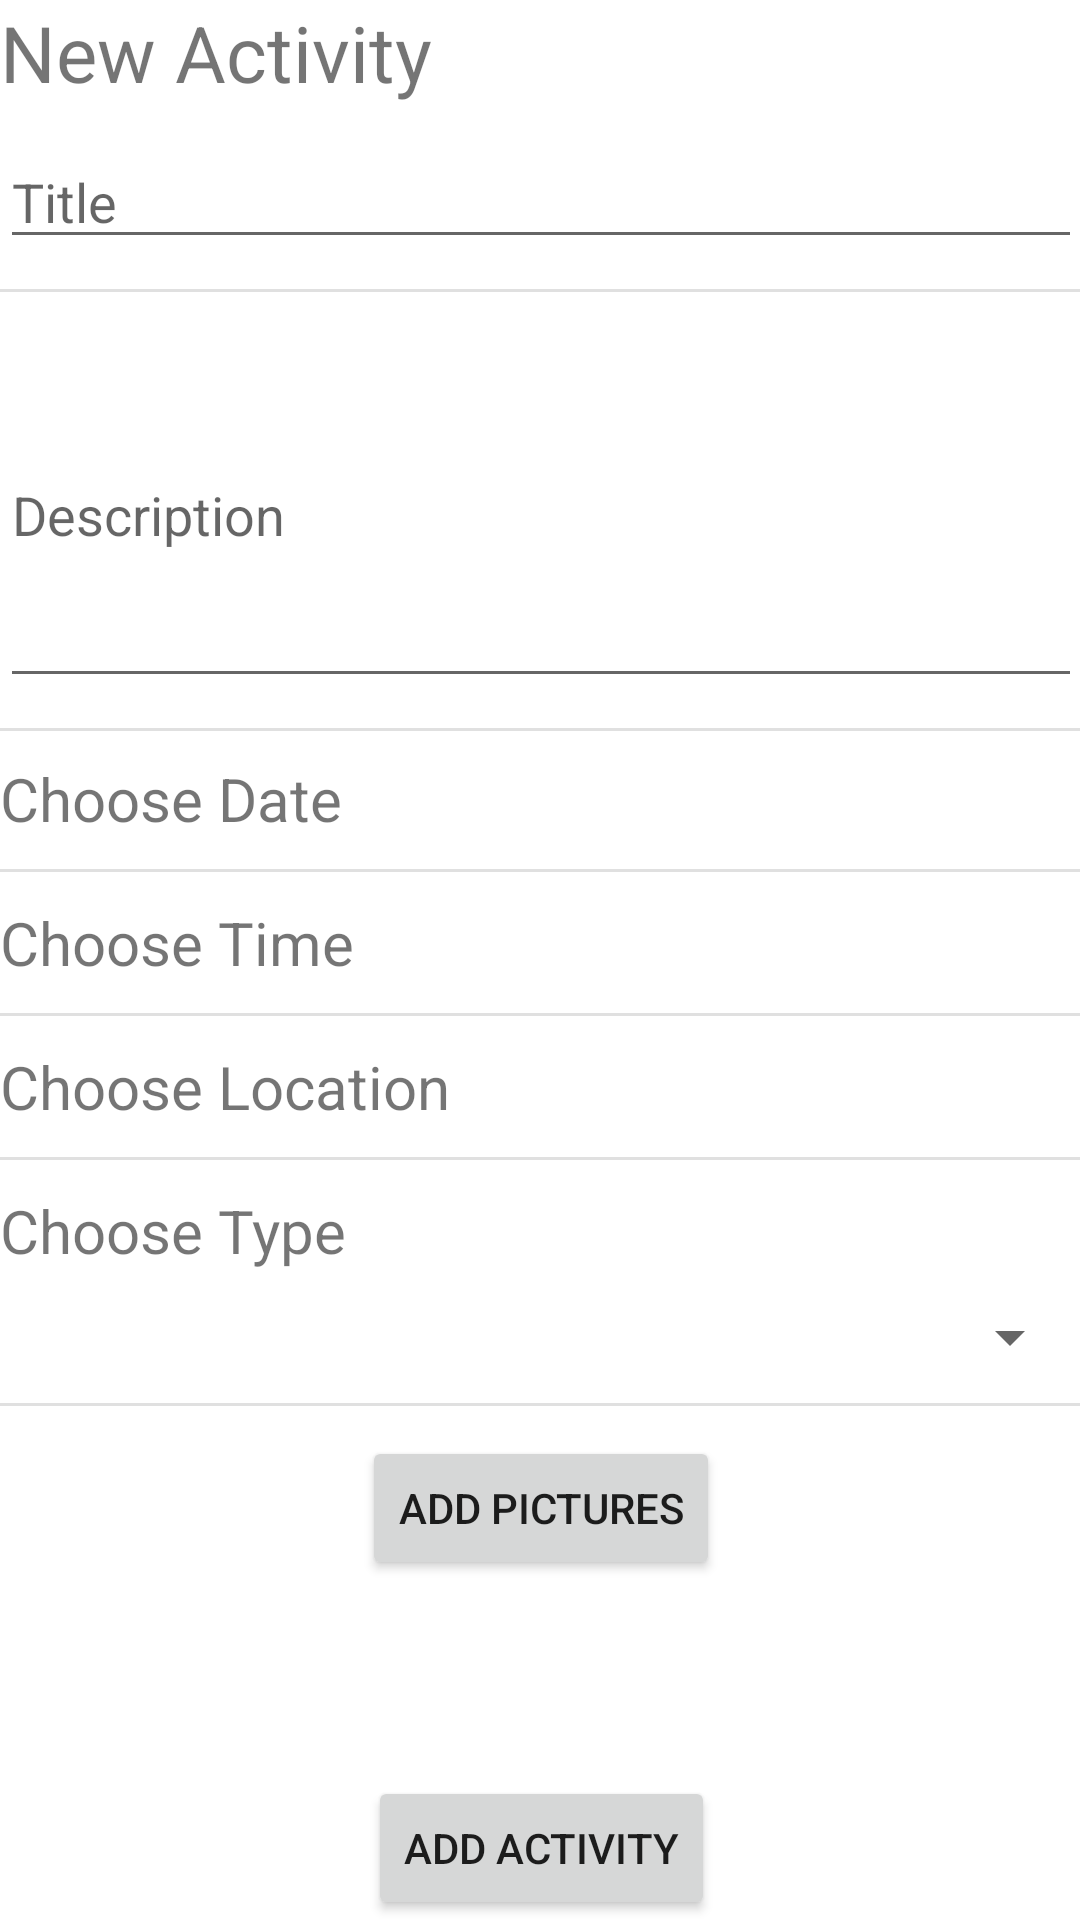

Android layout source for this screen:
<!-- AndroidManifest.xml: application theme Theme.ActivityPlanner -->
<!-- res/layout/activity_new_activity.xml -->
<?xml version="1.0" encoding="utf-8"?>
<ScrollView
    xmlns:android="http://schemas.android.com/apk/res/android"
    xmlns:app="http://schemas.android.com/apk/res-auto"
    xmlns:tools="http://schemas.android.com/tools"
    android:layout_width="match_parent"
    android:layout_height="match_parent"
    android:fillViewport="true"
    android:padding="@dimen/new_activity_padding"
    tools:context=".ui.NewActivityActivity">

    <androidx.constraintlayout.widget.ConstraintLayout
        android:layout_width="match_parent"
        android:layout_height="wrap_content">

    <TextView
        android:id="@+id/titleTV"
        android:layout_width="match_parent"
        android:layout_height="wrap_content"
        android:layout_weight="1"
        android:text="@string/new_activity_title"
        android:textSize="26sp"
        app:layout_constraintEnd_toEndOf="parent"
        app:layout_constraintStart_toStartOf="parent"
        app:layout_constraintTop_toTopOf="parent" />

    <EditText
        android:id="@+id/titleET"
        android:inputType="text"
        android:autofillHints="name"
        android:layout_width="match_parent"
        android:layout_height="wrap_content"
        android:hint="@string/activity_title"
        android:layout_marginTop="@dimen/form_item_margin_top"
        app:layout_constraintEnd_toEndOf="parent"
        app:layout_constraintTop_toBottomOf="@+id/titleTV"/>

    <com.google.android.material.divider.MaterialDivider
        android:id="@+id/materialDivider"
        android:layout_width="match_parent"
        android:layout_height="wrap_content"
        android:layout_marginTop="@dimen/form_item_margin_top"
        app:layout_constraintEnd_toEndOf="parent"
        app:layout_constraintStart_toStartOf="parent"
        app:layout_constraintTop_toBottomOf="@+id/titleET" />

    <EditText
        android:id="@+id/descriptionET"
        android:layout_width="match_parent"
        android:layout_height="wrap_content"
        android:hint="@string/activity_description"
        android:layout_marginTop="@dimen/form_item_margin_top"
        app:layout_constraintEnd_toEndOf="parent"
        android:minLines="5"
        app:layout_constraintTop_toBottomOf="@+id/materialDivider"/>


    <com.google.android.material.divider.MaterialDivider
        android:id="@+id/materialDivider2"
        android:layout_width="match_parent"
        android:layout_height="wrap_content"
        android:layout_marginTop="@dimen/form_item_margin_top"
        app:layout_constraintEnd_toEndOf="parent"
        app:layout_constraintStart_toStartOf="parent"
        app:layout_constraintTop_toBottomOf="@+id/descriptionET" />

    <TextView
        android:id="@+id/dateTV"
        android:layout_width="0dp"
        android:layout_height="wrap_content"
        android:layout_weight="1"
        android:text="@string/activity_date"
        android:layout_marginTop="@dimen/form_item_margin_top"
        android:textSize="@dimen/form_item_text_size"
        app:layout_constraintEnd_toEndOf="parent"
        app:layout_constraintStart_toStartOf="parent"
        app:layout_constraintTop_toTopOf="@+id/materialDivider2"
        app:drawableLeftCompat="?attr/calendar_icon" />

    <com.google.android.material.divider.MaterialDivider
        android:id="@+id/materialDivider3"
        android:layout_width="match_parent"
        android:layout_height="wrap_content"
        android:layout_marginTop="@dimen/form_item_margin_top"
        app:layout_constraintEnd_toEndOf="parent"
        app:layout_constraintStart_toStartOf="parent"
        app:layout_constraintTop_toBottomOf="@+id/dateTV" />

    <TextView
        android:id="@+id/timeTV"
        android:layout_width="0dp"
        android:layout_weight = "1"
        android:layout_height="wrap_content"
        android:text="@string/activity_time"
        android:textSize="@dimen/form_item_text_size"
        android:layout_marginTop="@dimen/form_item_margin_top"
        app:layout_constraintEnd_toEndOf="parent"
        app:layout_constraintStart_toStartOf="parent"
        app:layout_constraintTop_toBottomOf="@+id/materialDivider3"
        app:drawableLeftCompat="?attr/time_icon" />

    <com.google.android.material.divider.MaterialDivider
        android:id="@+id/materialDivider4"
        android:layout_width="match_parent"
        android:layout_height="wrap_content"
        android:layout_marginVertical="10dp"
        android:layout_marginTop="@dimen/form_item_margin_top"
        app:layout_constraintEnd_toEndOf="parent"
        app:layout_constraintStart_toStartOf="parent"
        app:layout_constraintTop_toBottomOf="@+id/timeTV" />

    <TextView
        android:id="@+id/locationTV"
        android:layout_width="0dp"
        android:text="@string/activity_location"
        android:textSize="@dimen/form_item_text_size"
        android:layout_height="wrap_content"
        android:layout_marginTop="@dimen/form_item_margin_top"
        app:layout_constraintEnd_toEndOf="parent"
        app:layout_constraintStart_toStartOf="parent"
        app:layout_constraintTop_toBottomOf="@+id/materialDivider4"
        app:drawableLeftCompat="?attr/location_icon" />

    <com.google.android.material.divider.MaterialDivider
        android:id="@+id/materialDivider5"
        android:layout_width="match_parent"
        android:layout_height="wrap_content"
        android:layout_marginVertical="10dp"
        android:layout_marginTop="@dimen/form_item_margin_top"
        app:layout_constraintEnd_toEndOf="parent"
        app:layout_constraintStart_toStartOf="parent"
        app:layout_constraintTop_toBottomOf="@+id/locationTV" />

    <LinearLayout
        android:id="@+id/linearLayout2"
        android:layout_width="match_parent"
        android:layout_height="wrap_content"
        android:layout_marginTop="@dimen/form_item_margin_top"
        android:orientation="vertical"
        app:layout_constraintEnd_toEndOf="parent"
        app:layout_constraintStart_toStartOf="parent"
        app:layout_constraintTop_toBottomOf="@+id/materialDivider5">

        <TextView
            android:layout_width="match_parent"
            android:layout_height="wrap_content"
            android:text="@string/activity_type"
            android:textSize="@dimen/form_item_text_size" />

        <Space
            android:layout_width="match_parent"
            android:layout_height="@dimen/form_item_margin_top" />

        <Spinner
            android:id="@+id/activityTypeSpinner"
            android:layout_width="match_parent"
            android:layout_height="wrap_content" />

    </LinearLayout>

    <com.google.android.material.divider.MaterialDivider
        android:id="@+id/materialDivider6"
        android:layout_width="match_parent"
        android:layout_height="wrap_content"
        android:layout_marginVertical="10dp"
        app:layout_constraintEnd_toEndOf="parent"
        app:layout_constraintStart_toStartOf="parent"
        app:layout_constraintTop_toBottomOf="@+id/linearLayout2" />

    <Button
        android:id="@+id/addPicturesBtn"
        android:layout_width="wrap_content"
        android:layout_height="wrap_content"
        android:text="@string/add_pictures_button"
        android:layout_marginTop="@dimen/form_item_margin_top"
        app:layout_constraintVertical_bias="0"
        app:layout_constraintTop_toBottomOf="@id/materialDivider6"
        app:layout_constraintEnd_toEndOf="parent"
        app:layout_constraintStart_toStartOf="parent"
        app:layout_constraintBottom_toBottomOf="parent"/>

    <Button
        android:id="@+id/nextBtn"
        android:layout_width="wrap_content"
        android:layout_height="wrap_content"
        android:text="@string/add_activity_button"
        app:layout_constraintVertical_bias="1"
        app:layout_constraintBottom_toBottomOf="parent"
        app:layout_constraintEnd_toEndOf="parent"
        app:layout_constraintStart_toStartOf="parent"
        app:layout_constraintTop_toBottomOf="@id/addPicturesBtn"/>

    </androidx.constraintlayout.widget.ConstraintLayout>

</ScrollView>
<!-- resources referenced by this layout -->
<resources>
  <dimen name="form_item_margin_top">10dp</dimen>
  <dimen name="form_item_text_size">20sp</dimen>
  <string name="activity_date">Choose Date</string>
  <string name="activity_description">Description</string>
  <string name="activity_location">Choose Location</string>
  <string name="activity_time">Choose Time</string>
  <string name="activity_title">Title</string>
  <string name="activity_type">Choose Type</string>
  <string name="add_activity_button">Add Activity</string>
  <string name="add_pictures_button">Add Pictures</string>
  <string name="new_activity_title">New Activity</string>
  <style name="Theme.ActivityPlanner" parent="Theme.MaterialComponents.DayNight.DarkActionBar">
          
          <item name="colorPrimary">@color/purple_500</item>
          <item name="colorPrimaryVariant">@color/purple_700</item>
          <item name="colorOnPrimary">@color/white</item>
          
          <item name="colorSecondary">@color/teal_200</item>
          <item name="colorSecondaryVariant">@color/teal_700</item>
          <item name="colorOnSecondary">@color/black</item>
          
          <item name="android:statusBarColor">?attr/colorPrimaryVariant</item>
          
          <item name="android:icon">@drawable/ic_notifications_icon</item>
      </style>
  <!-- not gathered from this repository: default colours our renderer supplied (Android Studio template values) -->
  <color name="purple_500">#FF6200EE</color>
  <color name="purple_700">#FF3700B3</color>
  <color name="teal_200">#FF03DAC5</color>
  <color name="teal_700">#FF018786</color>
  <color name="black">#FF000000</color>
  <color name="white">#FFFFFFFF</color>
</resources>
